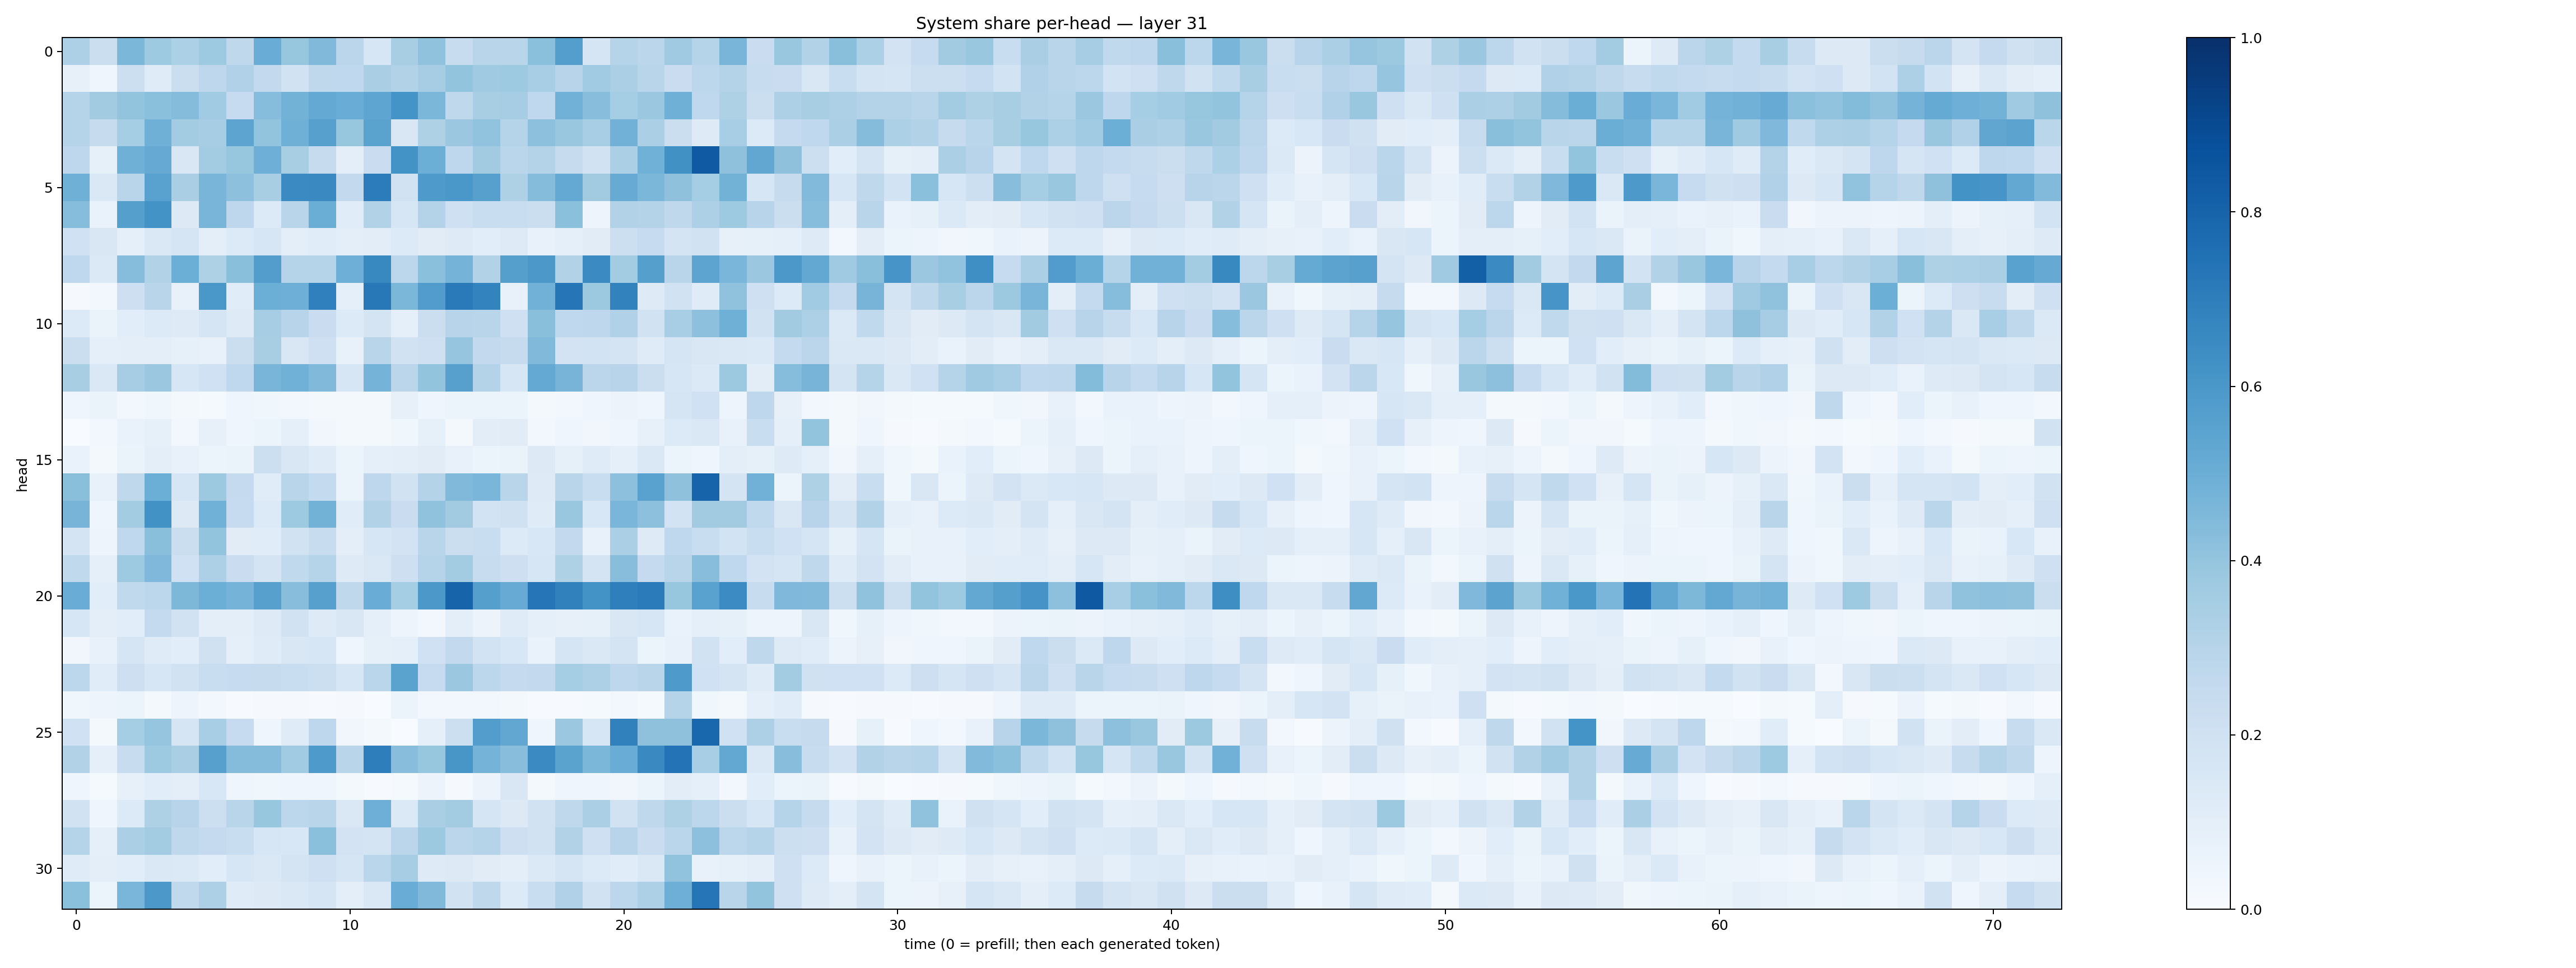

Values plotted in this chart, from the file beside it:
0.32619733, 0.22075349, 0.4598991, 0.37164328, 0.33121237, 0.3715481, 0.2699029, 0.50632155, 0.3914232, 0.4483604, 0.28465283, 0.1595825, 0.34030524, 0.407446, 0.24022025, 0.29175952, 0.2915717, 0.41969758, 0.5685792, 0.17043088, 0.29827914, 0.28198537, 0.36850178, 0.30337232
0.08047, 0.04501, 0.2152, 0.1185, 0.2217, 0.2748, 0.3182, 0.2581, 0.1895, 0.2715, 0.269, 0.338, 0.3138, 0.3481, 0.3987, 0.3707, 0.374, 0.3439, 0.2963, 0.3672, 0.3335, 0.2915, 0.2275, 0.2811
0.2978, 0.3616, 0.4013, 0.4195, 0.435, 0.3664, 0.2477, 0.4308, 0.4796, 0.5215, 0.5048, 0.5372, 0.6151, 0.4609, 0.2728, 0.343, 0.3486, 0.2662, 0.4828, 0.4267, 0.3551, 0.3812, 0.4917, 0.2688
0.2987, 0.2442, 0.3525, 0.4899, 0.3575, 0.3483, 0.5429, 0.3987, 0.4904, 0.5622, 0.3931, 0.5507, 0.1504, 0.3207, 0.3805, 0.4046, 0.3021, 0.4173, 0.3885, 0.3473, 0.4813, 0.3339, 0.223, 0.1227
0.2763, 0.08391, 0.489, 0.5131, 0.1489, 0.3568, 0.3919, 0.4944, 0.3413, 0.2444, 0.0989, 0.2288, 0.6209, 0.4982, 0.2763, 0.3616, 0.288, 0.3073, 0.2451, 0.1953, 0.3332, 0.4879, 0.6259, 0.8382
0.4904, 0.1417, 0.2919, 0.5522, 0.3382, 0.4669, 0.4153, 0.3433, 0.6518, 0.656, 0.2611, 0.7065, 0.1941, 0.5871, 0.6015, 0.5588, 0.3208, 0.4375, 0.5227, 0.3617, 0.5112, 0.4601, 0.4137, 0.3549
0.4327, 0.06792, 0.5642, 0.6193, 0.125, 0.4674, 0.274, 0.1341, 0.2904, 0.5028, 0.1151, 0.3138, 0.1597, 0.3058, 0.2063, 0.2314, 0.2321, 0.2192, 0.4185, 0.0507, 0.3104, 0.3064, 0.2713, 0.3262
0.2027, 0.1499, 0.09135, 0.1412, 0.1679, 0.09444, 0.1334, 0.1605, 0.09835, 0.1153, 0.09969, 0.1017, 0.1358, 0.1105, 0.1218, 0.1057, 0.1231, 0.07467, 0.08832, 0.1123, 0.2181, 0.2482, 0.1737, 0.1914
0.2691, 0.1403, 0.4308, 0.3131, 0.4965, 0.322, 0.4223, 0.5712, 0.2974, 0.3028, 0.4932, 0.6601, 0.2788, 0.4201, 0.4731, 0.3111, 0.5649, 0.5938, 0.3092, 0.6493, 0.3555, 0.564, 0.2926, 0.5391
0.01032, 0.02917, 0.2129, 0.291, 0.0761, 0.599, 0.1172, 0.4999, 0.4923, 0.6899, 0.0892, 0.7208, 0.46, 0.5765, 0.7129, 0.6789, 0.07402, 0.483, 0.7332, 0.3778, 0.681, 0.1244, 0.1903, 0.1173
0.1358, 0.06384, 0.1092, 0.134, 0.1212, 0.1691, 0.1214, 0.3514, 0.2936, 0.2298, 0.1352, 0.1782, 0.09265, 0.2239, 0.2962, 0.2909, 0.2053, 0.4235, 0.2694, 0.2748, 0.3191, 0.1921, 0.3475, 0.415
0.2192, 0.09176, 0.09971, 0.09812, 0.08258, 0.07423, 0.222, 0.3424, 0.149, 0.2048, 0.07375, 0.2912, 0.1918, 0.2102, 0.3963, 0.2582, 0.243, 0.4459, 0.1807, 0.1864, 0.1782, 0.1179, 0.1662, 0.1489
0.3433, 0.1423, 0.3495, 0.3816, 0.1626, 0.2011, 0.269, 0.4656, 0.4864, 0.4461, 0.1635, 0.4742, 0.2844, 0.4001, 0.5608, 0.3049, 0.1601, 0.5219, 0.4693, 0.2825, 0.2936, 0.2262, 0.1575, 0.1377
0.04349, 0.06347, 0.02697, 0.03648, 0.02295, 0.01426, 0.04035, 0.03615, 0.03035, 0.0176, 0.02145, 0.01805, 0.08148, 0.04572, 0.05257, 0.05195, 0.06196, 0.02118, 0.03009, 0.04058, 0.05757, 0.04592, 0.1641, 0.2005
0.002863, 0.02768, 0.06997, 0.08339, 0.02596, 0.08129, 0.04651, 0.05194, 0.09208, 0.03513, 0.02006, 0.01619, 0.03817, 0.08377, 0.02305, 0.1052, 0.1113, 0.02595, 0.04067, 0.03232, 0.04531, 0.07994, 0.1353, 0.1454
0.06946, 0.02072, 0.06453, 0.09457, 0.07389, 0.05146, 0.06259, 0.2174, 0.1517, 0.1199, 0.05905, 0.09044, 0.09479, 0.1097, 0.07195, 0.05102, 0.06367, 0.1321, 0.08348, 0.1193, 0.08847, 0.1418, 0.05335, 0.04558
0.4256, 0.07779, 0.2697, 0.4966, 0.1563, 0.3751, 0.2534, 0.1147, 0.2923, 0.254, 0.05432, 0.2755, 0.1891, 0.308, 0.4463, 0.4645, 0.2922, 0.1245, 0.2894, 0.2314, 0.4175, 0.5515, 0.4121, 0.8004
0.4707, 0.04395, 0.3563, 0.6221, 0.127, 0.4871, 0.2495, 0.1352, 0.3719, 0.4788, 0.1163, 0.3137, 0.2279, 0.4071, 0.3616, 0.1874, 0.1988, 0.1194, 0.3844, 0.1558, 0.4615, 0.4152, 0.1848, 0.3622
0.1773, 0.04987, 0.2694, 0.4237, 0.2251, 0.3993, 0.1121, 0.1168, 0.1894, 0.242, 0.09467, 0.1587, 0.1822, 0.2923, 0.2212, 0.2334, 0.1333, 0.1533, 0.2601, 0.07467, 0.3359, 0.1226, 0.2673, 0.234
0.2628, 0.09208, 0.3737, 0.4501, 0.2001, 0.3276, 0.2275, 0.1732, 0.2626, 0.3028, 0.1223, 0.1475, 0.2145, 0.2987, 0.3585, 0.2357, 0.2125, 0.1563, 0.3207, 0.1792, 0.4263, 0.2522, 0.2926, 0.4259
0.5078, 0.1083, 0.2635, 0.2781, 0.4537, 0.4972, 0.4748, 0.5602, 0.4297, 0.5614, 0.2705, 0.5055, 0.3553, 0.5972, 0.7974, 0.5658, 0.5104, 0.7311, 0.6875, 0.6194, 0.6923, 0.7109, 0.3913, 0.5546
0.1613, 0.09557, 0.1071, 0.2545, 0.1892, 0.09914, 0.1004, 0.1232, 0.1908, 0.1247, 0.1513, 0.08871, 0.04999, 0.03024, 0.09632, 0.05812, 0.1192, 0.0935, 0.08034, 0.08341, 0.1489, 0.1618, 0.06739, 0.08614
0.03468, 0.07244, 0.169, 0.1201, 0.1089, 0.1986, 0.0927, 0.1199, 0.1512, 0.1574, 0.04038, 0.084, 0.08649, 0.2023, 0.258, 0.185, 0.154, 0.06698, 0.168, 0.1459, 0.1745, 0.06042, 0.07482, 0.1913
0.2811, 0.1168, 0.2143, 0.1563, 0.1883, 0.2333, 0.2481, 0.2459, 0.2312, 0.2169, 0.161, 0.2887, 0.5479, 0.2462, 0.3809, 0.2806, 0.2523, 0.2616, 0.3539, 0.3267, 0.2772, 0.2893, 0.5874, 0.2027
0.0354, 0.05011, 0.05328, 0.02342, 0.04792, 0.02778, 0.003985, 0.009585, 0.009959, 0.007457, 0.00918, 0.003545, 0.06235, 0.02955, 0.02684, 0.02623, 0.0222, 0.006757, 0.005753, 0.01199, 0.02737, 0.01331, 0.3006, 0.03879
0.203, 0.01843, 0.3517, 0.3968, 0.1644, 0.3449, 0.248, 0.04595, 0.1175, 0.2772, 0.03503, 0.01612, 0.003522, 0.08962, 0.215, 0.5727, 0.5284, 0.04189, 0.3791, 0.1574, 0.6841, 0.4116, 0.4126, 0.7878
0.3125, 0.08787, 0.2364, 0.3743, 0.3391, 0.5589, 0.4353, 0.4373, 0.3646, 0.5865, 0.2896, 0.696, 0.4281, 0.3936, 0.6027, 0.4741, 0.4268, 0.6512, 0.5491, 0.4577, 0.5049, 0.6542, 0.7413, 0.3441
0.04089, 0.01316, 0.08088, 0.1091, 0.09668, 0.1554, 0.04372, 0.03572, 0.0437, 0.03967, 0.0177, 0.007535, 0.01427, 0.056, 0.00944, 0.05534, 0.1486, 0.01711, 0.03951, 0.04588, 0.03326, 0.06134, 0.1028, 0.0887
0.1892, 0.04474, 0.1361, 0.3219, 0.2946, 0.2183, 0.2923, 0.3938, 0.2806, 0.2891, 0.1429, 0.4954, 0.1368, 0.3387, 0.3564, 0.1678, 0.1275, 0.1884, 0.2726, 0.333, 0.188, 0.2721, 0.3227, 0.2798
0.2987, 0.0864, 0.3354, 0.3561, 0.2701, 0.2521, 0.2306, 0.16, 0.1553, 0.4184, 0.18, 0.1759, 0.2813, 0.3769, 0.285, 0.3035, 0.213, 0.1943, 0.3103, 0.208, 0.2934, 0.2282, 0.2854, 0.4148
0.1188, 0.09739, 0.1062, 0.1473, 0.1392, 0.1081, 0.1611, 0.1466, 0.1773, 0.2074, 0.1673, 0.2876, 0.3483, 0.1221, 0.132, 0.1129, 0.09833, 0.1371, 0.1694, 0.1336, 0.1149, 0.143, 0.4057, 0.07412
0.418, 0.05414, 0.4613, 0.5955, 0.2637, 0.3257, 0.1176, 0.1316, 0.1408, 0.1706, 0.1008, 0.1469, 0.5042, 0.4479, 0.1947, 0.2697, 0.1338, 0.2316, 0.3183, 0.1892, 0.2788, 0.3246, 0.4955, 0.7317
